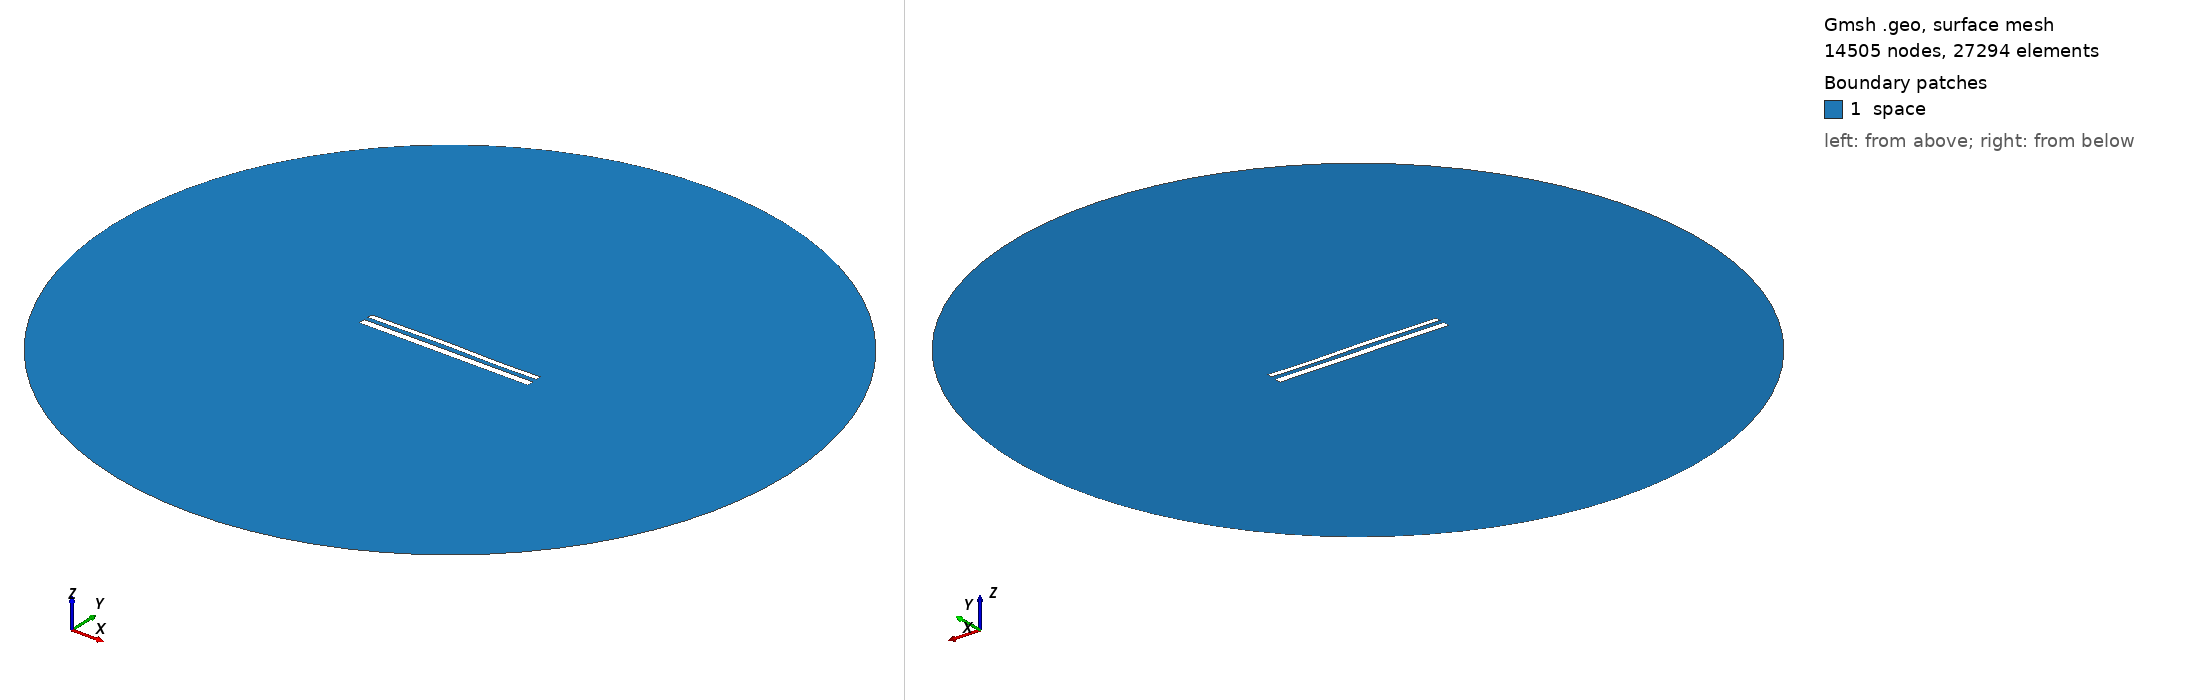

Gmsh geometry script, surface-meshed: 14505 nodes, 27294 surface elements. Boundary patches (legend numbers): 1 space. Left view from above one corner, right view from below the opposite corner. Legend entries are the model's physical surfaces. The drawing asked Gmsh for element sizes between 1% and 20% of the model's largest extent; the script's own settings can give other sizes.

=== 12372.geo (drawn) ===
//---------------------------------------
// Geometry kernel
//---------------------------------------

SetFactory("OpenCASCADE");



//---------------------------------------
// Parameters of the geometry
//---------------------------------------

// Overetch of the upper plate
overetch = 0.375;

// Distance between the plates
distance = 2.5;

// Discretization over the x axis (for the deformation)
nx = 50; 

// Length of the plate
L = 100 - overetch; 

// Number of modes
n = 4; 

// 1st mode coefficient
coeff(1) = 0.07499999999999998;
beta(1) = 0.596864 * 3.1415926535 / L;

// 2nd mode coefficient
coeff(2) = 0.15;
beta(2) = 1.49418 * 3.1415926535 / L;

// 3rd mode coefficient
coeff(3) = 0.15;
beta(3) = 2.50025 * 3.1415926535 / L;

// 4th mode coefficient
coeff(4) = -0.075;
beta(4) = 3.49999 * 3.1415926535 / L;



//---------------------------------------
// Upper plate (deformed rectangle)
//---------------------------------------

// Coordiantes of the upper plate
xmin = -50;
xmax = 50 - overetch;

// Height of the upper plate
yheight = 4 - 2 * overetch;

// Indexes of the points
UpperID[] = {};
LowerID[] = {};
LeftID[] = {};
RightID[] = {};

// Point index
p = 1;

// Horizontal edges
For i In {1:nx}
    x = xmin + (i-1)*(xmax - xmin)/(nx-1);

    y_bottom = distance / 2 + overetch;
    For j In {1:n}
        C = (Cosh(beta(j)*L) + Cos(beta(j)*L)) / (Sinh(beta(j)*L) + Sin(beta(j)*L));
        y_bottom  = y_bottom + coeff(j) * (Cosh(beta(j)*(x+50)) - Cos(beta(j)*(x+50)) - C * (Sinh(beta(j)*(x+50)) - Sin(beta(j)*(x+50))));
    EndFor

    y_top = y_bottom + yheight;

    Point(p) = {x, y_top, 0, 1.0};
    UpperID[i] = p;
    p = p + 1;

    Point(p) = {x, y_bottom, 0, 1.0};
    LowerID[i] = p;
    p = p + 1;
EndFor

// Create point lists
UpperPts[] = {}; LowerPts[] = {};
For i In {1:nx}
  UpperPts[] += {UpperID[i]};
  LowerPts[] += {LowerID[i]};
EndFor

// Build splines
Spline(1) = {UpperPts[]};
Spline(2) = {LowerPts[]};
Line(3) = {LowerPts[nx-1], UpperPts[nx-1]};
Line(4) = {LowerPts[0], UpperPts[0]};

// Build the plane surface
Curve Loop(1) = {2, 3, -1, -4};
Plane Surface(1) = {1};



//---------------------------------------
// Lower plate (rectangle)
//---------------------------------------

// Vertices
Point(1001) = {-50, -1, 0, 1.0};
Point(1002) = { 50, -1, 0, 1.0};
Point(1003) = { 50,  -5, 0, 1.0};
Point(1004) = {-50,  -5, 0, 1.0};

// Edges
Line(5) = {1001, 1002};
Line(6) = {1002, 1003};
Line(7) = {1003, 1004};
Line(8) = {1004, 1001};

// Plane surface
Line Loop(2) = {5, 6, 7, 8};
Plane Surface(2) = {2}; 



//---------------------------------------
// Outer (fictious) boundary
//---------------------------------------

// Points
Point(1005) = {0, 0, 0};       // Center
Point(1006) = {200, 0, 0};     // Start point
Point(1007) = {0, 200, 0};     // 90 degrees
Point(1008) = {-200, 0, 0};    // 180 degrees
Point(1009) = {0, -200, 0};    // 270 degrees

// Circle arcs (each needs start, center, end)
Circle(9) = {1006, 1005, 1007};
Circle(10) = {1007, 1005, 1008};
Circle(11) = {1008, 1005, 1009};
Circle(12) = {1009, 1005, 1006};

// Plane surface for the entire domain
Curve Loop(3) = {9, 10, 11, 12};
Surface(3) = {3};

// Subtract the plates from the whole domain to obtain the actual domain where we want to solve the equations
BooleanDifference{ Surface{3}; Delete; }{ Surface{1}; Surface{2}; Delete; }




//---------------------------------------
// Transfinite Lines/Curves
//---------------------------------------

// Set the number of points on the boundaries
r = 7;

// Plates
Transfinite Curve {1, 2} = 50*r Using Progression 1;
Transfinite Curve {3, 4} = 2*r Using Progression 1;
Transfinite Line {5, 7} = 50*r Using Progression 1;
Transfinite Line {6, 8} = 2*r Using Progression 1;

// Outer boundary
Transfinite Line {9, 10, 11, 12} = 20 Using Progression 1;



//---------------------------------------
// Physical groups
//---------------------------------------                

// Physical curves (boundaries)
Physical Line("force_segment", 10) = {2};
Physical Line("upper_plate", 11) = {1, 3, 4};
Physical Line("lower_plate", 12) = {5, 6, 7, 8};
Physical Line("boundary", 20) = {9, 10, 11, 12};

// Physical Surfaces
Physical Surface("space", 30) = {3};



//---------------------------------------
// 6. Generate the Mesh
//---------------------------------------

// 2D mesh generation
Mesh 2;
